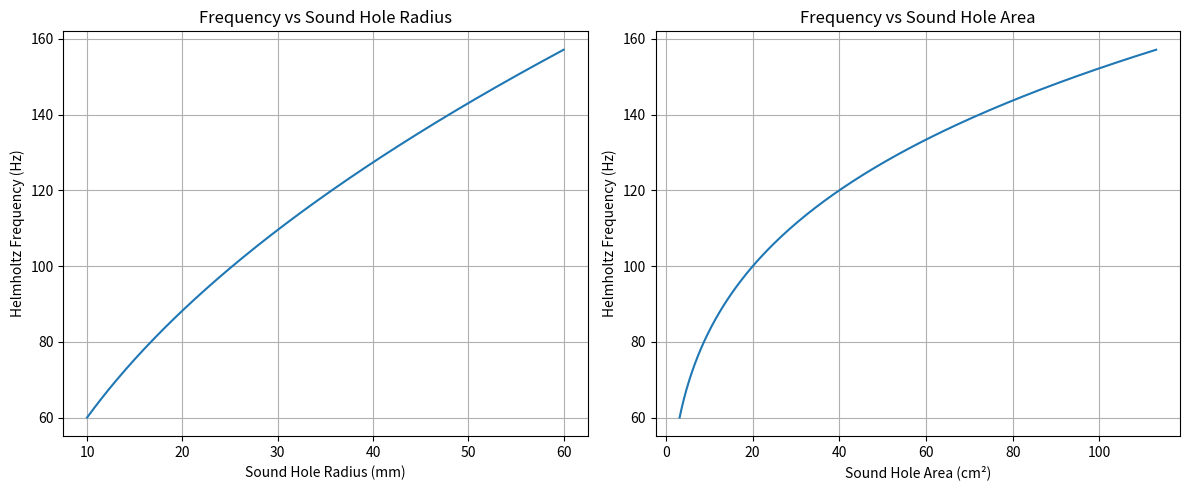

This chart was generated by the following Python code:
import numpy as np
import matplotlib.pyplot as plt


# f = (c/2pi)(sqrt(A/VxL_eq))
# L_eq = t + 1.7r

# Constants
c = 343          # speed of sound (m/s)
V = 0.013        # guitar cavity volume (m^3)
t = 0.003        # top plate thickness (m)

# Radius range (meters)
r = np.linspace(0.01, 0.06, 200)

# Area from radius
A = np.pi * r**2

# Effective neck length
L_eq = t + 1.7*r

# Helmholtz frequency
f = (c/(2*np.pi)) * np.sqrt(A/(V * L_eq))

# Create subplots
fig, ax = plt.subplots(1, 2, figsize=(12,5))


ax[0].plot(r*1000, f)
ax[0].set_xlabel("Sound Hole Radius (mm)")
ax[0].set_ylabel("Helmholtz Frequency (Hz)")
ax[0].set_title("Frequency vs Sound Hole Radius")
ax[0].grid()

ax[1].plot(A*10000, f)
ax[1].set_xlabel("Sound Hole Area (cm²)")
ax[1].set_ylabel("Helmholtz Frequency (Hz)")
ax[1].set_title("Frequency vs Sound Hole Area")
ax[1].grid()

plt.tight_layout()
# Save figure
plt.savefig("soundhole_frequency_plot.png", dpi=300)
plt.show()
